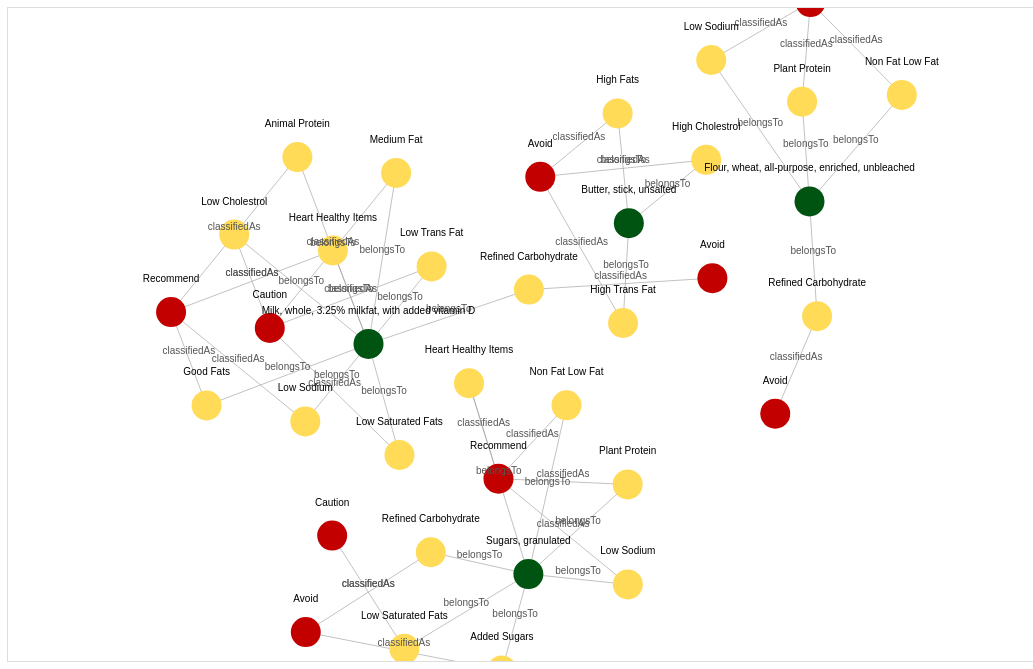
D3 v6 page, settled after 480 driven frames (8 s of simulated time); the page loaded 1 data file(s).


  const customColors = {
    "Ingredient": "#005412",
    "DiabetesCategory": "#FFDB58",
    "DiabetesDecision": "#C20000"
  };

  const defaultColor = "#4a90e2";

  // Show Link Card function - added here before being referenced
  function showLinkCard(event, d) {
    const infoBox = document.getElementById("node-info");
    const table = document.getElementById("node-properties");

    table.innerHTML = "";

    // Show key link details
    const topKeys = ["type", "allowed","present","explanation","tag"];
    topKeys.forEach(key => {
      if (d[key]) {
        const row = document.createElement("tr");
        row.innerHTML = `<td>${key}</td><td>${d[key]}</td>`;
        table.appendChild(row);
      }
    });

    // Unroll properties of the link
    if (d.properties) {
      for (const key in d.properties) {
        const value = d.properties[key];
        const displayValue = typeof value === 'object' ? JSON.stringify(value) : value;
        const row = document.createElement("tr");
        row.innerHTML = `<td>${key}</td><td>${displayValue}</td>`;
        table.appendChild(row);
      }
    }

    infoBox.style.display = "block";
  }

  d3.json("d3_graph.json").then(function (graph) {
    const svg = d3.select("svg");
    const width = +svg.node().getBoundingClientRect().width || 800;
    const height = +svg.node().getBoundingClientRect().height || 600;

    const zoom = d3.zoom()
      .scaleExtent([0.05, 10])
      .on("zoom", (event) => {
        g.attr("transform", event.transform);
      });

    svg.call(zoom);
    const g = svg.append("g");

    graph.links.forEach(link => {
      if (typeof link.source === 'object') link.source = link.source.id;
      if (typeof link.target === 'object') link.target = link.target.id;
    });

    // Define marker for directed edges (arrows)
    svg.append("defs").append("marker")
      .attr("id", "arrow")
      .attr("viewBox", "0 -5 10 10")
      .attr("refX", 12)  // Position of the arrowhead
      .attr("refY", 0)
      .attr("orient", "auto")
      .attr("markerWidth", 6)
      .attr("markerHeight", 6)
      .append("path")
      .attr("d", "M0,-5L10,0L0,5")
      .attr("fill", "#999");

    const simulation = d3.forceSimulation(graph.nodes)
      .force("link", d3.forceLink(graph.links).id(d => d.id).distance(100))
      .force("charge", d3.forceManyBody().strength(-20))
      .force("center", d3.forceCenter(width / 2, height / 2).strength(0.05))
      .force("collide", d3.forceCollide(50))  // Adjust collision force
      // .alphaTarget(0.3)  // Set target alpha (higher means less force)
      .alphaDecay(0.05)  // Slower decay allows the nodes to settle more
      .alphaMin(0.001) 
      .on("tick", ticked);

    // simulation.restart();

    const link = g.append("g")
      .selectAll("line")
      .data(graph.links)
      .enter().append("line")
      .attr("class", "link")
      .attr("stroke", "#999")
      .attr("stroke-opacity", 0.6)
      .attr("stroke-width", 1)
      .attr("marker-end", "url(#arrow)")  // Add arrowhead at the end of each link
      .on("click", showLinkCard);  // Add this for interaction
    
    const node = g.append("g")
      .selectAll("circle")
      .data(graph.nodes)
      .enter().append("circle")
      .attr("r", 15)
      .attr("fill", d => customColors[d.type] || defaultColor)
      .call(d3.drag()
        .on("start", dragstarted)
        .on("drag", dragged)
        .on("end", dragended))
      .on("click", showNodeCard)
      .on("dblclick", function(event, d) {
        d.fx = null;
        d.fy = null;
      });


  
    // ...existing code...
    const linkLabels = g.append("g")
      .selectAll("text")
      .data(graph.links)
      .enter().append("text")
      .attr("font-size", 10)
      .attr("fill", "#555")
      .attr("text-anchor", "middle")
      .text(d => d.type || "")  // Display the 'type' property of the link
      .attr("dy", -5)           // Position the label slightly above the link
      .style("cursor", "pointer") // Make it look clickable
      .on("click", showLinkCard); // <-- Add this line

    // Update link labels' positions on every tick
    simulation.on("tick", () => {
      link.attr("x1", d => d.source.x)
          .attr("y1", d => d.source.y)
          .attr("x2", d => d.target.x)
          .attr("y2", d => d.target.y);

      // Update the positions of the link labels
      linkLabels
        .attr("x", d => (d.source.x + d.target.x) / 2)  // Position text at the midpoint
        .attr("y", d => (d.source.y + d.target.y) / 2); // Position text at the midpoint
    });

    function ticked() {
      link.attr("x1", d => d.source.x)
          .attr("y1", d => d.source.y)
          .attr("x2", d => d.target.x)
          .attr("y2", d => d.target.y);

      node.attr("cx", d => d.x)
          .attr("cy", d => d.y);

      floatingText.attr("x", d => d.x)
                  .attr("y", d => d.y - 20);

      linkLabels
          .attr("x", d => (d.source.x + d.target.x) / 2)
          .attr("y", d => (d.source.y + d.target.y) / 2);
    }

    const floatingText = g.append("g")
      .selectAll("text")
      .data(graph.nodes)
      .enter().append("text")
      .attr("font-size", 10)
      .attr("dy", -10)
      .attr("text-anchor", "middle")
      .text(d => d.name || d.labels || d.id)
      .attr("pointer-events", "none");

      simulation.on("tick", () => {
        link.attr("x1", d => d.source.x)
            .attr("y1", d => d.source.y)
            .attr("x2", d => d.target.x)
            .attr("y2", d => d.target.y);

        node.attr("cx", d => d.x)
            .attr("cy", d => d.y);

        floatingText.attr("x", d => d.x)
                    .attr("y", d => d.y - 20);
        linkLabels
            .attr("x", d => (d.source.x + d.target.x) / 2)
            .attr("y", d => (d.source.y + d.target.y) / 2);

        });

    function dragstarted(event, d) {
      if (!event.active) simulation.alphaTarget(0.3).restart();
      d.fx = d.x;
      d.fy = d.y;
    }

    function dragged(event, d) {
      d.fx = event.x;
      d.fy = event.y;
    }

    function dragended(event, d) {
      if (!event.active) simulation.alphaTarget(0);
      d.fx = d.x;
      d.fy = d.y;
    }

    function showNodeCard(event, d) {
      const infoBox = document.getElementById("node-info");
      const table = document.getElementById("node-properties");

      table.innerHTML = `
        <colgroup>
          <col style="width:30%">
          <col style="width:70%">
        </colgroup>
      `;

      // Show key top-level fields
      const topKeys = ["id", "labels", "name"];
      topKeys.forEach(key => {
        if (d[key]) {
          const row = document.createElement("tr");
          row.innerHTML = `<td>${key}</td><td>${d[key]}</td>`;
          table.appendChild(row);
        }
      });

      // Unroll properties
      if (d.properties) {
        for (const key in d.properties) {
          const value = d.properties[key];
          const displayValue = typeof value === 'object' ? JSON.stringify(value) : value;
          const row = document.createElement("tr");
          row.innerHTML = `<td>${key}</td><td>${displayValue}</td>`;
          table.appendChild(row);
        }
      }

      infoBox.style.display = "block";
    }
  }).catch(error => console.error("Error loading JSON:", error));


### data: d3_graph.json
{
 "nodes": [
  {
   "id": "7_0",
   "type": "Ingredient",
   "name": "Butter, stick, unsalted",
   "properties": {
    "USFDACategory": "Dairy and Egg Products",
    "itemID": "6928184918",
    "nutrition": "{\"Calcium, Ca\": {\"amount\": 14.0, \"unit\":…",
    "reduced_name": "Unsalted Butter",
    "name": "Butter, stick, unsalted",
    "url": "https://fdc.nal.usda.gov/fdc-app.html#/f…"
   }
  },
  {
   "id": "13552_0",
   "type": "DiabetesCategory",
   "name": "High Cholestrol",
   "properties": {
    "knowledgeSource": "MayoClinic",
    "itemID": "748945083",
    "name": "High Cholestrol",
    "description": "It is suggested that individuals with ri…",
    "sampleItems": "{'high fat dairy': {'keywords': ['butter…",
    "url": "https://www.mayoclinic.org/diseases-cond…"
   }
  },
  {
   "id": "13560_0",
   "type": "DiabetesDecision",
   "name": "Avoid",
   "properties": {
    "itemID": "6894559468",
    "name": "Avoid"
   }
  },
  {
   "id": "13544_0",
   "type": "DiabetesCategory",
   "name": "High Fats",
   "properties": {
    "knowledgeSource": "Healthline",
    "itemID": "5895510095",
    "name": "High Fats",
    "description": "Due to increased association with heart …",
    "sampleItems": "{}",
    "url": "https://www.healthline.com/health/diabet…"
   }
  },
  {
   "id": "13538_0",
   "type": "DiabetesCategory",
   "name": "High Trans Fat",
   "properties": {
    "knowledgeSource": "MayoClinic",
    "itemID": "1213802310",
    "name": "High Trans Fat",
    "description": "According to World Health Organization, …",
    "sampleItems": "{'processed snacks': {'keywords': ['proc…",
    "url": "https://www.mayoclinic.org/diseases-cond…"
   }
  },
  {
   "id": "5462_1",
   "type": "Ingredient",
   "name": "Flour, wheat, all-purpose, enriched, unb…",
   "properties": {
    "USFDACategory": "Cereal Grains and Pasta",
    "itemID": "6602520878",
    "nutrition": "{\"Energy\": {\"amount\": 358, \"unit\": \"kcal…",
    "reduced_name": "All-purpose wheat flour",
    "name": "Flour, wheat, all-purpose, enriched, unb…",
    "url": "https://fdc.nal.usda.gov/fdc-app.html#/f…"
   }
  },
  {
   "id": "13556_1",
   "type": "DiabetesCategory",
   "name": "Non Fat Low Fat",
   "properties": {
    "knowledgeSource": "NIDDK",
    "itemID": "3224626298",
    "name": "Non Fat Low Fat",
    "description": "",
    "sampleItems": "{'others': {'keywords': ['milk', 'yogurt…",
    "url": "https://www.niddk.nih.gov/health-informa…"
   }
  },
  {
   "id": "13562_1",
   "type": "DiabetesDecision",
   "name": "Recommend",
   "properties": {
    "itemID": "4631147102",
    "name": "Recommend"
   }
  },
  "... 28 more items"
 ],
 "links": [
  {
   "source": "7_0",
   "target": "13552_0",
   "type": "belongsTo",
   "properties": {
    "allowed": "NA",
    "tag": "NA",
    "present": "NA",
    "explanation": "NA"
   }
  },
  {
   "source": "13552_0",
   "target": "13560_0",
   "type": "classifiedAs",
   "properties": {}
  },
  {
   "source": "7_0",
   "target": "13544_0",
   "type": "belongsTo",
   "properties": {
    "allowed": "high: more than 17.5g; medium: 3 to 17.5…",
    "tag": "high fat",
    "present": "81.5gram in 100gram of food",
    "explanation": "?    Overall fat content in this food is…"
   }
  },
  {
   "source": "13544_0",
   "target": "13560_0",
   "type": "classifiedAs",
   "properties": {}
  },
  {
   "source": "7_0",
   "target": "13538_0",
   "type": "belongsTo",
   "properties": {
    "allowed": "NA",
    "tag": "NA",
    "present": "NA",
    "explanation": "NA"
   }
  },
  {
   "source": "13538_0",
   "target": "13560_0",
   "type": "classifiedAs",
   "properties": {}
  },
  {
   "source": "5462_1",
   "target": "13556_1",
   "type": "belongsTo",
   "properties": {
    "allowed": "high: more than 17.5g; medium: 3 to 17.5…",
    "tag": "low fat",
    "present": "1.48gram in 100gram of food",
    "explanation": "?    Overall fat content in this food is…"
   }
  },
  {
   "source": "13556_1",
   "target": "13562_1",
   "type": "classifiedAs",
   "properties": {}
  },
  "... 38 more items"
 ]
}